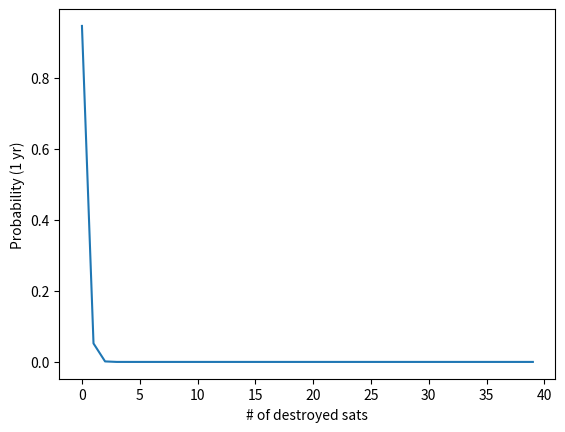

This figure's Python source:
import math
import numpy as np
import matplotlib.pyplot as plt

# Define constants
N = 1000 #  size of the sat fleet
Nd = 50  # size of the sat fleet with detection HW
Pd = 0.9  # probability of detection (true positive)
flux_total = 1e-2  # cumulative flux of debris in 1-10 mm range over all altitudes (#/m2/yr)
spatial_density_LEO = 1  # space debris density in LEO (1/km3)
spatial_density_GEO = 1e-6  # space debris density in GEO (1/km3)
Psize = 0.34  # probability that the detected debris is 1-10 mm if > 1mm are considered
range_detect = 1.5  # km ... radar detection range

Pdet = Pd * spatial_density_LEO * Psize / (4/3 * math.pi * range_detect ** 3)  # prob that radar detects debris
PdetN = 1 - (1 - Pdet) ** Nd  # prob that at least one radar detects debris

x = 5.5e-5 #  probability of one sat being destroyed in 1 year in orbit (1)
Pavoid = 0.8  # probability of a successful avoidance maneuver
Pdata = PdetN

xnew = x * (1 - Pavoid) * (1 - Pdata)
r = 0.04 #  display range ratio

M = np.arange(0, math.floor(N * r))
probs = np.array([math.comb(N, m) * x ** m * (1-x) ** (N-m) for m in M])
probs_new = np.array([math.comb(N, m) * xnew ** m * (1-xnew) ** (N-m) for m in M])

# Plot
plt.figure()
plt.xlabel('# of destroyed sats')
plt.ylabel('Probability (1 yr)')
plt.plot(M, probs)
plt.show()

print(x, xnew)
